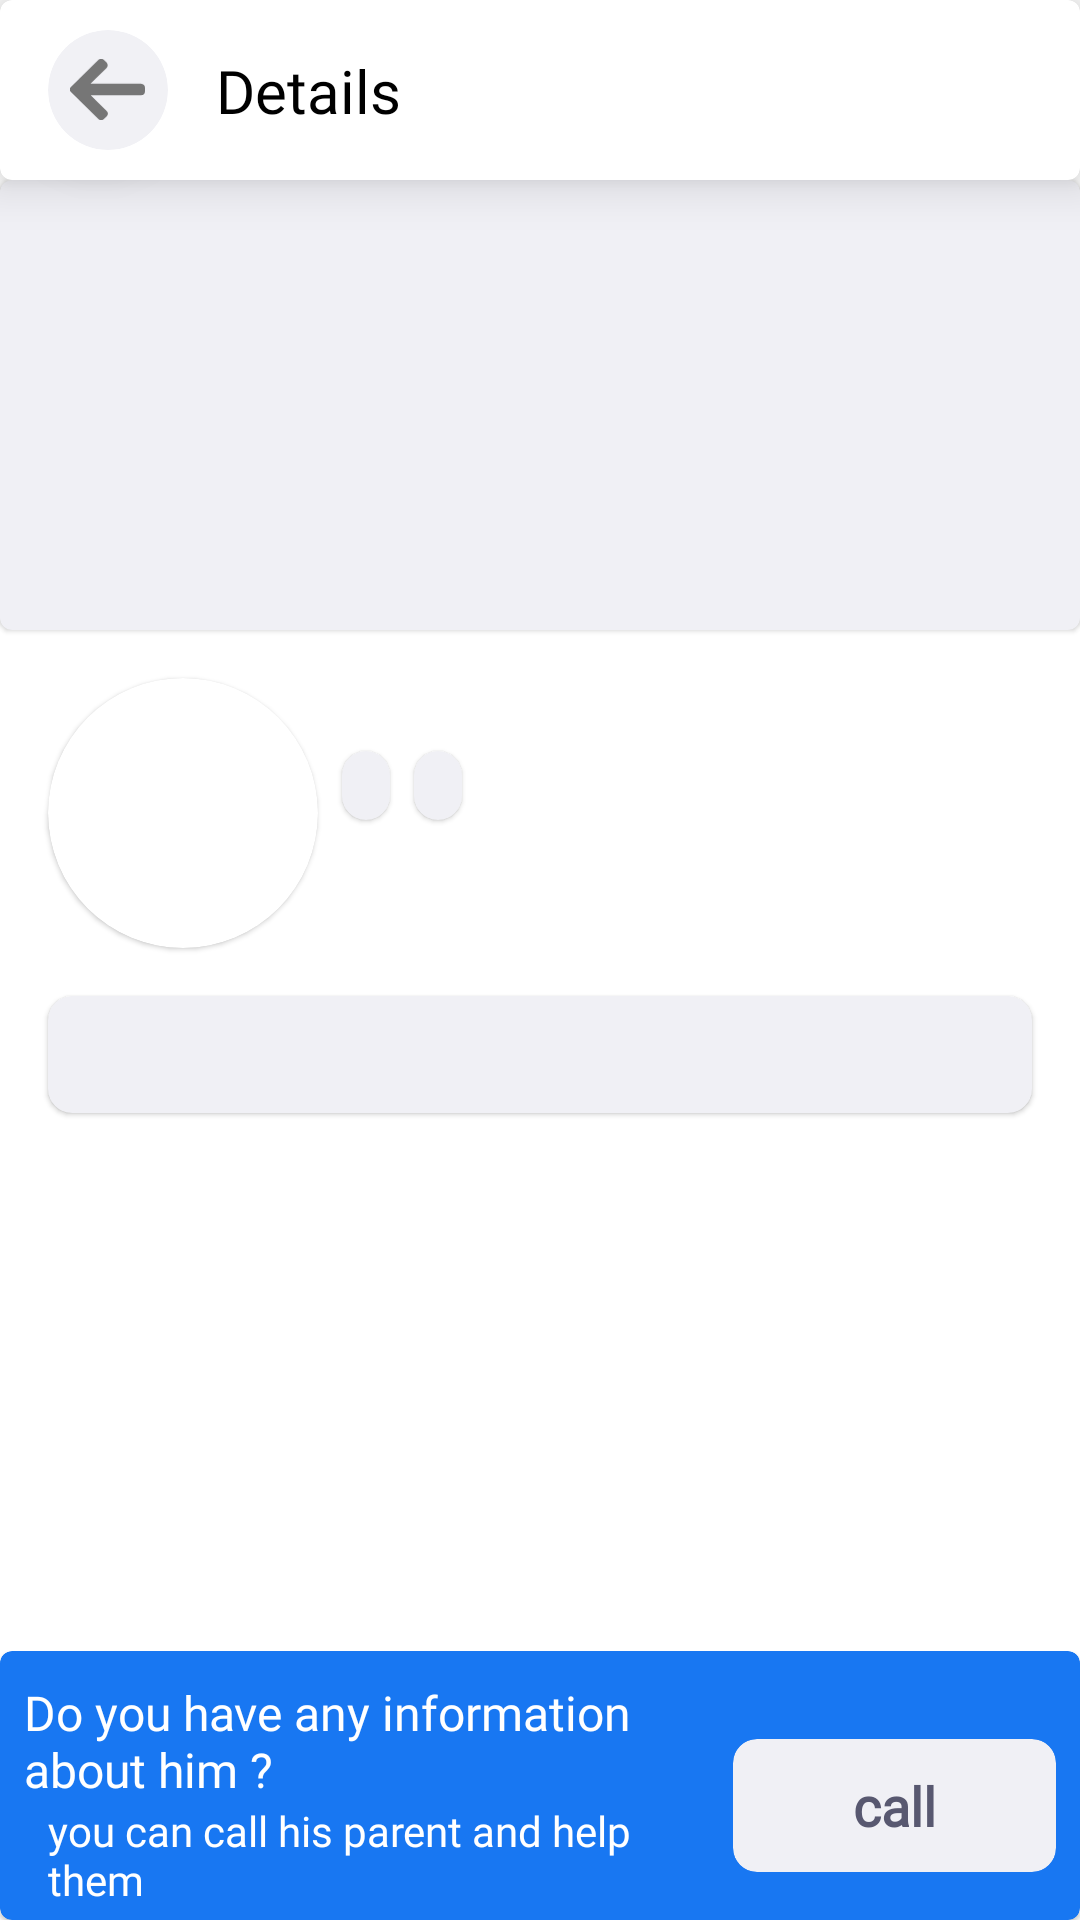

The Android layout XML behind this screen, and the referenced resources:
<!-- AndroidManifest.xml: application theme Theme.DetectiveApplication -->
<!-- res/layout/fragment_details.xml -->
<?xml version="1.0" encoding="utf-8"?>
<androidx.constraintlayout.widget.ConstraintLayout xmlns:android="http://schemas.android.com/apk/res/android"
    xmlns:app="http://schemas.android.com/apk/res-auto"
    xmlns:tools="http://schemas.android.com/tools"
    android:layout_width="match_parent"
    android:layout_height="match_parent"
    android:backgroundTint="@color/screen_background"
    tools:context=".feature.case_.DetailsFragment">

    <com.google.android.material.card.MaterialCardView
        android:id="@+id/materialCardView5"
        android:layout_width="0dp"
        android:layout_height="150dp"
        android:backgroundTint="@color/lighter_grey"
        app:layout_constraintEnd_toEndOf="parent"
        app:layout_constraintStart_toStartOf="parent"
        app:layout_constraintTop_toBottomOf="@+id/materialCardView3" />


    <com.google.android.material.card.MaterialCardView
        android:id="@+id/materialCardView4"
        android:layout_width="90dp"
        android:layout_height="90dp"
        android:layout_marginStart="16dp"
        android:layout_marginTop="16dp"
        app:cardCornerRadius="100dp"
        app:layout_constraintStart_toStartOf="parent"
        app:layout_constraintTop_toBottomOf="@+id/materialCardView5">

        <ImageView
            android:id="@+id/iv_missing_child"
            android:layout_width="match_parent"
            android:layout_height="match_parent"
            android:layout_gravity="center"
            android:src="@mipmap/ic_launcher" />

    </com.google.android.material.card.MaterialCardView>


    <com.google.android.material.card.MaterialCardView
        android:id="@+id/materialCardView3"
        android:layout_width="0dp"
        android:layout_height="60dp"
        app:cardElevation="10dp"
        app:layout_constraintEnd_toEndOf="parent"
        app:layout_constraintStart_toStartOf="parent"
        app:layout_constraintTop_toTopOf="parent" />

    <com.google.android.material.card.MaterialCardView
        android:id="@+id/back"
        android:layout_width="40dp"
        android:layout_height="40dp"
        android:layout_marginStart="16dp"
        android:backgroundTint="@color/boxBackgroundColor"
        app:cardCornerRadius="100dp"
        app:cardElevation="10dp"
        app:layout_constraintBottom_toBottomOf="@+id/materialCardView3"
        app:layout_constraintStart_toStartOf="parent"
        app:layout_constraintTop_toTopOf="@+id/materialCardView3">

        <ImageView
            android:layout_width="25dp"
            android:layout_height="25dp"
            android:layout_gravity="center"
            android:rotation="180"
            android:src="@drawable/ic_back" />
    </com.google.android.material.card.MaterialCardView>

    <TextView
        android:id="@+id/textView5"
        android:layout_width="wrap_content"
        android:layout_height="wrap_content"
        android:layout_marginStart="16dp"
        android:elevation="10dp"
        android:fontFamily="@font/din_next_arabic_medium"
        android:text="@string/details"
        android:textAlignment="viewEnd"
        android:textColor="@color/black"
        android:textSize="20dp"
        app:layout_constraintBottom_toBottomOf="@+id/back"
        app:layout_constraintStart_toEndOf="@+id/back"
        app:layout_constraintTop_toTopOf="@+id/back" />

    <TextView
        android:id="@+id/tv_name_missing_child"
        android:layout_width="wrap_content"
        android:layout_height="wrap_content"
        android:layout_marginStart="8dp"
        android:elevation="10dp"
        android:fontFamily="@font/din_next_arabic_medium"
        tools:text="محمود علي محمد"
        android:textAlignment="viewEnd"
        android:textColor="@color/black"
        android:textSize="18dp"
        app:layout_constraintStart_toEndOf="@+id/materialCardView4"
        app:layout_constraintTop_toTopOf="@+id/materialCardView4" />


    <TextView
        android:id="@+id/tv_date_missing_child"
        android:layout_width="wrap_content"
        android:layout_height="wrap_content"
        android:layout_marginStart="8dp"
        android:elevation="10dp"
        android:fontFamily="@font/din_next_arabic_medium"
        tools:text="منذ يومين"
        android:textAlignment="viewEnd"
        android:textColor="@color/dark_grey"
        android:textSize="14dp"
        app:layout_constraintStart_toEndOf="@+id/materialCardView4"
        app:layout_constraintTop_toBottomOf="@+id/cardView" />

    <com.google.android.material.card.MaterialCardView
        android:id="@+id/cardView"
        android:layout_width="wrap_content"
        android:layout_height="wrap_content"
        android:layout_marginStart="8dp"
        android:backgroundTint="@color/lighter_grey"
        android:elevation="1dp"
        app:cardCornerRadius="100dp"
        app:layout_constraintStart_toEndOf="@+id/materialCardView4"
        app:layout_constraintTop_toBottomOf="@+id/tv_name_missing_child"
        app:strokeColor="#E4E4EA">

        <TextView
            android:id="@+id/tv_age_missing_child"
            android:layout_width="wrap_content"
            android:layout_height="wrap_content"
            android:layout_marginStart="8dp"
            android:layout_marginEnd="8dp"
            android:layout_marginTop="2dp"
            android:layout_marginBottom="2dp"
            android:fontFamily="@font/din_next_arabic_medium"
            android:textColor="@color/dark_grey"
            android:textStyle="bold"
            app:layout_constraintEnd_toEndOf="parent"
            tools:layout_editor_absoluteY="8dp"
            tools:text="9 سنوات" />
    </com.google.android.material.card.MaterialCardView>

    <com.google.android.material.card.MaterialCardView
        android:id="@+id/cardView3"
        android:layout_width="wrap_content"
        android:layout_height="wrap_content"
        android:layout_marginStart="8dp"
        android:backgroundTint="@color/lighter_grey"
        android:elevation="1dp"
        app:cardCornerRadius="100dp"
        app:layout_constraintStart_toEndOf="@+id/cardView"
        app:layout_constraintTop_toBottomOf="@+id/tv_name_missing_child"
        app:strokeColor="#E4E4EA">

        <TextView
            android:id="@+id/tv_city_missing_childd"
            android:layout_width="wrap_content"
            android:layout_height="wrap_content"
            android:layout_marginStart="8dp"
            android:layout_marginEnd="8dp"
            android:layout_marginTop="2dp"
            android:layout_marginBottom="2dp"
            android:fontFamily="@font/din_next_arabic_medium"
            android:textColor="@color/dark_grey"
            android:textStyle="bold"
            app:layout_constraintEnd_toEndOf="parent"
            tools:layout_editor_absoluteY="8dp"
            tools:text="اشمنت" />
    </com.google.android.material.card.MaterialCardView>

    <com.google.android.material.card.MaterialCardView
        android:id="@+id/cardView4"
        android:layout_width="0dp"
        android:layout_height="wrap_content"
        android:layout_marginStart="16dp"
        android:layout_marginTop="16dp"
        android:layout_marginEnd="16dp"
        android:backgroundTint="@color/lighter_grey"
        android:elevation="1dp"
        app:cardCornerRadius="8dp"
        app:layout_constraintEnd_toEndOf="parent"
        app:layout_constraintStart_toStartOf="parent"
        app:layout_constraintTop_toBottomOf="@+id/materialCardView4"
        app:strokeColor="#E4E4EA">

        <TextView
            android:id="@+id/tv_description_missing_child"
            android:layout_width="wrap_content"
            android:layout_height="wrap_content"
            android:layout_margin="10dp"
            android:fontFamily="@font/din_next_arabic_medium"
            android:textAlignment="viewStart"
            android:textColor="@color/dark_grey"
            android:textStyle="bold"
            app:layout_constraintEnd_toEndOf="parent"
            tools:layout_editor_absoluteY="8dp"
            tools:text="@string/creat_case" />
    </com.google.android.material.card.MaterialCardView>

    <com.google.android.material.card.MaterialCardView
        android:id="@+id/materialCardView6"
        android:layout_width="0dp"
        android:layout_height="0dp"
        android:layout_marginTop="-10dp"
        android:backgroundTint="@color/purple_200"
        app:layout_constraintBottom_toBottomOf="parent"
        app:layout_constraintEnd_toEndOf="parent"
        app:layout_constraintStart_toStartOf="parent"
        app:layout_constraintTop_toTopOf="@+id/linearLayout" />


    <LinearLayout
        android:id="@+id/linearLayout"
        android:layout_width="0dp"
        android:layout_height="wrap_content"
        android:layout_marginStart="8dp"
        android:layout_marginEnd="8dp"
        android:layout_marginBottom="8dp"
        android:elevation="10dp"
        android:orientation="vertical"
        app:layout_constraintBottom_toBottomOf="@+id/cv_call"
        app:layout_constraintEnd_toStartOf="@+id/cv_call"
        app:layout_constraintStart_toStartOf="parent"
        app:layout_constraintTop_toTopOf="@+id/cv_call">

        <TextView
            android:id="@+id/textView10"
            android:layout_width="match_parent"
            android:layout_height="wrap_content"
            android:layout_marginEnd="8dp"
            android:elevation="10dp"
            android:layout_gravity="start"
            android:fontFamily="@font/din_next_arabic_medium"
            android:text="@string/do_you_have_any_information_about_him"
            android:textAlignment="viewStart"
            android:textColor="@color/white"
            android:textSize="16dp" />

        <TextView
            android:id="@+id/textView11"
            android:layout_width="match_parent"
            android:layout_height="wrap_content"
            android:layout_marginStart="8dp"
            android:layout_marginEnd="8dp"
            android:elevation="10dp"
            android:fontFamily="@font/din_next_arabic_regular"
            android:text="@string/you_can_call_his_parent_and_help_them"
            android:textAlignment="viewStart"
            android:textColor="@color/white"
            android:textSize="14dp" />

    </LinearLayout>


    <com.google.android.material.card.MaterialCardView
        android:id="@+id/cv_call"
        android:layout_width="0dp"
        android:layout_height="wrap_content"
        android:layout_marginEnd="8dp"
        android:layout_marginBottom="16dp"
        android:backgroundTint="@color/lighter_grey"
        android:elevation="1dp"
        app:cardCornerRadius="8dp"
        app:layout_constraintBottom_toBottomOf="parent"
        app:layout_constraintEnd_toEndOf="parent"
        app:strokeColor="#E4E4EA">

        <TextView
            android:id="@+id/tv_statue_missing_childddd"
            android:layout_width="wrap_content"
            android:layout_height="wrap_content"
            android:layout_marginStart="40dp"
            android:layout_marginTop="10dp"
            android:layout_marginEnd="40dp"
            android:layout_marginBottom="10dp"
            android:fontFamily="@font/din_next_arabic_medium"
            android:textAlignment="center"
            android:textColor="@color/dark_grey"
            android:textSize="18dp"
            android:textStyle="bold"
            app:layout_constraintEnd_toEndOf="parent"
            tools:layout_editor_absoluteY="8dp"
            android:text="@string/call" />
    </com.google.android.material.card.MaterialCardView>


</androidx.constraintlayout.widget.ConstraintLayout>
<!-- resources referenced by this layout -->
<resources>
  <color name="black">#FF000000</color>
  <color name="boxBackgroundColor">#F1F1F5</color>
  <color name="dark_grey">#585870</color>
  <color name="lighter_grey">#F0F0F5</color>
  <color name="purple_200">#1877F2</color>
  <color name="screen_background">#FDFDFE</color>
  <color name="white">#FFFFFFFF</color>
  <!-- drawable ic_back (drawable) -->
  <vector android:autoMirrored="true" xmlns:android="http://schemas.android.com/apk/res/android"
      android:width="18.222dp"
      android:height="15.135dp"
      android:viewportWidth="18.222"
      android:viewportHeight="15.135">
    <path
        android:pathData="M1.024,6.139 L1,6.145L13.189,6.145L9.356,2.303a1.007,1.007 0,0 1,0 -1.415l0.6,-0.6a1,1 0,0 1,1.408 0l6.571,6.57a1,1 0,0 1,0 1.413l-6.571,6.571a1,1 0,0 1,-1.408 0l-0.6,-0.6a0.987,0.987 0,0 1,-0.291 -0.7,0.957 0.957,0 0,1 0.291,-0.691l3.876,-3.863L1.011,8.988A1.033,1.033 0,0 1,0 7.968L0,7.126A1.013,1.013 0,0 1,1.024 6.139Z"
        android:fillColor="#767676"/>
  </vector>
  <string name="call">call</string>
  <string name="creat_case">creat case</string>
  <string name="details">Details</string>
  <string name="do_you_have_any_information_about_him">Do you have any information about him ?</string>
  <string name="you_can_call_his_parent_and_help_them">you can call his parent and help them</string>
  <style name="Theme.DetectiveApplication" parent="Theme.MaterialComponents.DayNight.DarkActionBar">
          
          <item name="colorPrimary">@color/purple_200</item>
          <item name="colorPrimaryVariant">@color/purple_700</item>
          <item name="colorOnPrimary">@color/white</item>
          
          <item name="colorSecondary">@color/purple_200</item>
          <item name="colorSecondaryVariant">@color/teal_700</item>
          <item name="colorOnSecondary">@color/black</item>
          
          <item name="android:statusBarColor" tools:targetApi="l">?attr/colorOnPrimary</item>
          
          <item name="android:windowLightStatusBar">true</item>
          <item name="shapeAppearanceSmallComponent">@style/ShapeAppearance.App.SmallComponent</item>
      </style>
  <color name="purple_700">#FF3700B3</color>
  <color name="teal_700">#FF018786</color>
  <style name="ShapeAppearance.App.SmallComponent" parent="ShapeAppearance.MaterialComponents.SmallComponent">
          <item name="cornerFamily">rounded</item>
          <item name="cornerSize">8dp</item>
      </style>
</resources>
